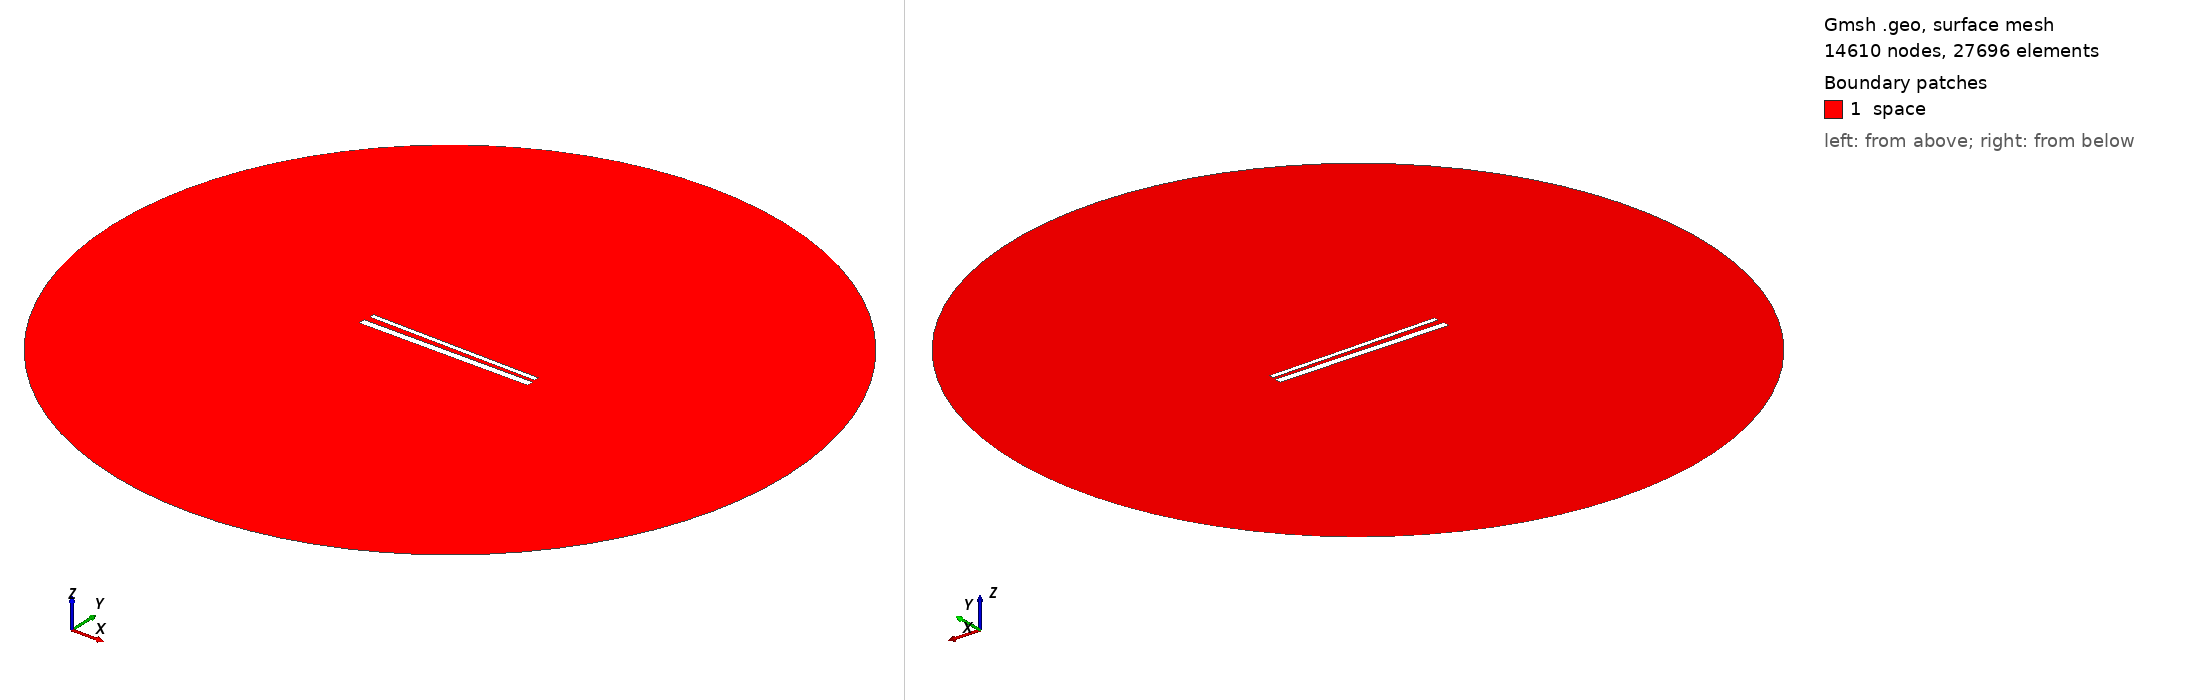

Gmsh geometry script, surface-meshed: 14610 nodes, 27696 surface elements. Boundary patches (legend numbers): 1 space. Left view from above one corner, right view from below the opposite corner. Legend entries are the model's physical surfaces. The drawing asked Gmsh for element sizes between 1% and 20% of the model's largest extent; the script's own settings can give other sizes.

=== 780.geo (drawn) ===
// Set the geometry kernel
SetFactory("OpenCASCADE");

//---------------------------------------
// Rectangles
//---------------------------------------

// Rectangle 1 (top)
Point(1) = {-49.51111111111111, 1.6277777777777778, 0, 1.0};
Point(2) = {49.51111111111111, 1.6277777777777778, 0, 1.0};
Point(3) = {49.51111111111111, 4.65, 0, 1.0};
Point(4) = {-49.51111111111111, 4.65, 0, 1.0};

Line(1) = {1, 2};
Line(2) = {2, 3};
Line(3) = {3, 4};
Line(4) = {4, 1};

Line Loop(1) = {1, 2, 3, 4};
Plane Surface(1) = {1};

Rotate { {0, 0, 1}, {0,  1.1388888888888888,  0}, -0.017 } {
  Surface{1};
}

// Rectangle 2 (bottom)
Point(5) = {-50,-1.1388888888888888, 0, 1.0};
Point(6) = { 50,-1.1388888888888888, 0, 1.0};
Point(7) = { 50,-5.138888888888889, 0, 1.0};
Point(8) = {-50,-5.138888888888889, 0, 1.0};

Line(5) = {5, 6};
Line(6) = {6, 7};
Line(7) = {7, 8};
Line(8) = {8, 5};

Line Loop(2) = {5, 6, 7, 8};
Plane Surface(2) = {2}; 


//---------------------------------------
// Circle
//---------------------------------------

// Define points
Point(9) = {0, 0, 0};        // Center
Point(10) = {200, 0, 0};     // Start point
Point(11) = {0, 200, 0};     // 90 degrees
Point(12) = {-200, 0, 0};    // 180 degrees
Point(13) = {0, -200, 0};    // 270 degrees

// Define circle arcs (each needs start, center, end)
Circle(9) = {10, 9, 11};
Circle(10) = {11, 9, 12};
Circle(11) = {12, 9, 13};
Circle(12) = {13, 9, 10};

// Define curve loop and surface if needed
Curve Loop(3) = {9, 10, 11, 12};
Surface(3) = {3};

// Subtract Rectangles from Circle
BooleanDifference{ Surface{3}; Delete; }{ Surface{1}; Surface{2}; Delete; }

//---------------------------------------
// Transfinite Lines and Surface
//---------------------------------------
r = 7;
Transfinite Line {1, 3} = 50*r Using Progression 1;
Transfinite Line {2, 4} = 2*r Using Progression 1;
Transfinite Line {5, 7} = 50*r Using Progression 1;
Transfinite Line {6, 8} = 2*r Using Progression 1;
Transfinite Line {9, 10, 11, 12} = 20 Using Progression 1;

//---------------------------------------
// Define Physical Groups
//---------------------------------------                

//--- Physical Curves
// Physical groups for boundaries
Physical Line("force_segment", 10) = {1};
Physical Line("upper_plate", 11) = {2, 3, 4};
Physical Line("lower_plate", 12) = {5, 6, 7, 8};
Physical Line("boundary", 20) = {9, 10, 11, 12};

//--- Physical Surfaces
Physical Surface("space", 30) = {3};

//---------------------------------------
// 6. Generate the Mesh
//---------------------------------------
Mesh 2;  // 2D mesh generation
